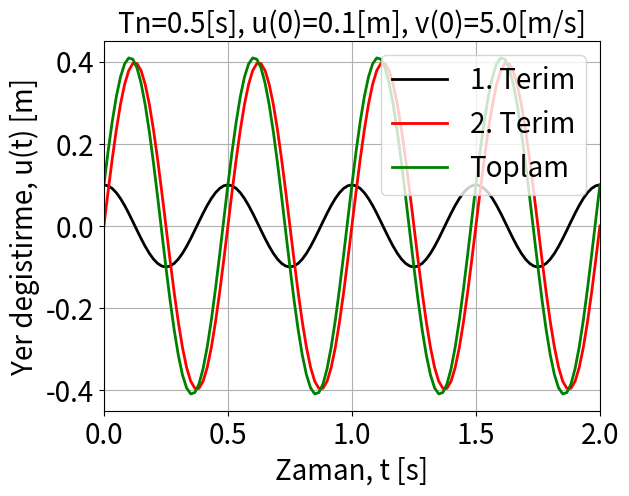

Python code for this plot:
# -*- coding: utf-8 -*-
"""
Created on Wed Sep 11 15:00:44 2019

@author: ufuky
"""

import math
import numpy as np
import matplotlib.pyplot as plt

pi = math.pi

# - Baslangic kosullari
u0=0.1;#[m] - Basglangic yer degistirmesi u(t=0)
v0=5.0;#[m/s] - Baslangic hizi v(t=0)

# - Dinamik ozellikler
Tn=0.5;#[s] - Titresim periyodu
wn=2*pi/Tn;#[rad/s] - Acisal frekans

print("wn=" + str(wn)+"[rad/s]")

# - Sekil parametreleri
numCycs=4;#[-] - Cevrim sayisi
plotDt=Tn/30;#[-] - Sekil icin zaman adimi suresi
fntSz=20;#[pt] - Sekil eksen font buyuklugu

# - Hesaplarin basglangici
t=np.arange(0,numCycs*Tn+plotDt,plotDt)

ut1=u0*np.cos(wn*t)
ut2=v0/wn*np.sin(wn*t)
ut=ut1+ut2;

# - Cizimin baslangici
plt.plot(t,ut1,'k-',linewidth=2,label='1. Terim')
plt.plot(t,ut2,'r-',linewidth=2,label='2. Terim')
plt.plot(t,ut,'g-',linewidth=2,label='Toplam')

ax0=plt.gca();
ax0.grid(True)
ax0.legend(fontsize=fntSz);
ax0.set_xlabel('Zaman, t [s]',fontsize=fntSz)
ax0.set_ylabel('Yer degistirme, u(t) [m]',fontsize=fntSz)
ax0.tick_params(labelsize=fntSz)
ax0.set_xlim(t[0],t[-1])
ax0.set_title('Tn='+str(Tn)+'[s], u(0)='+str(u0)+'[m], v(0)=' \
              +str(v0)+'[m/s]'  ,fontsize=fntSz)











